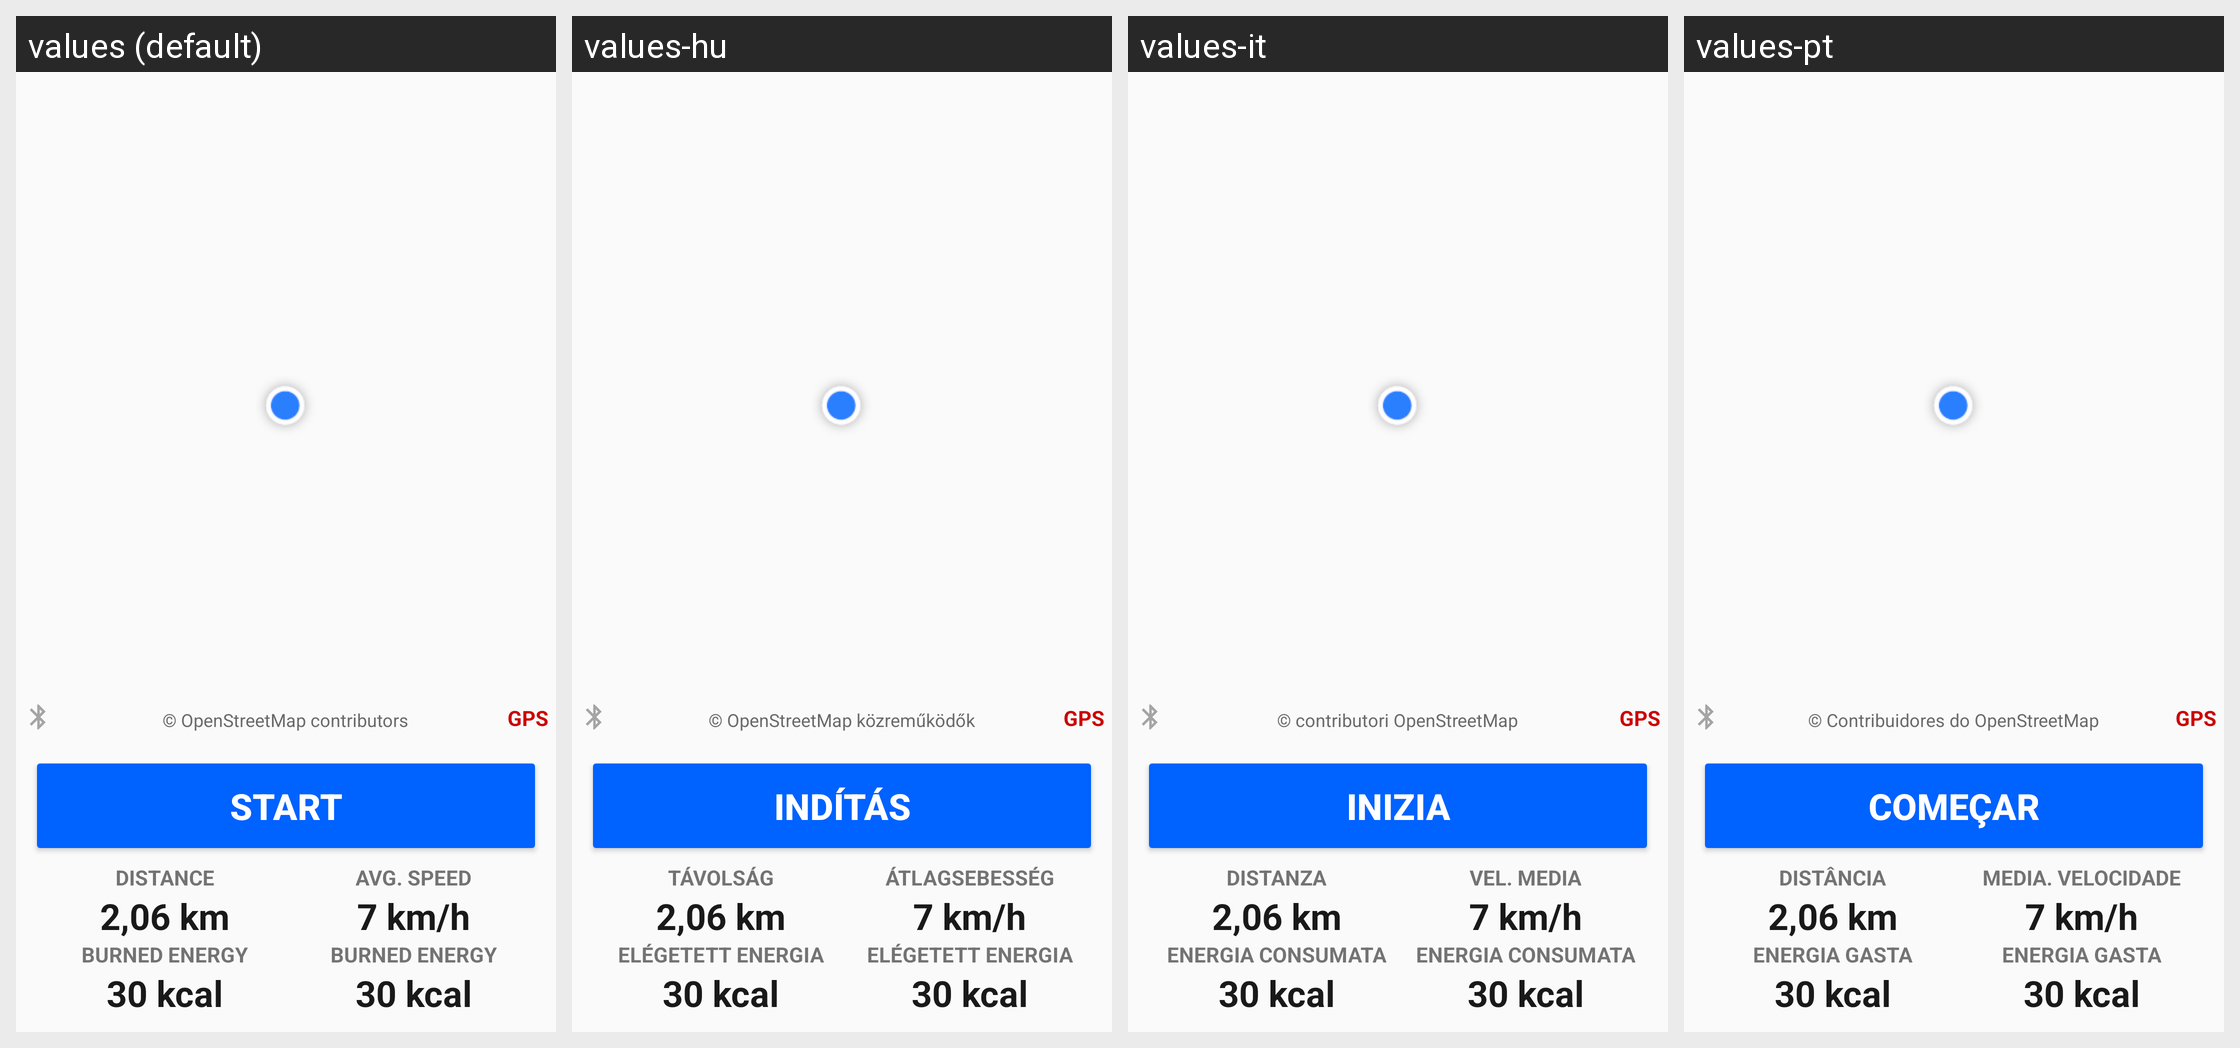

Here is an Android app screen in its default locale and in the app's own translations. Write out the translated-string differences for the strings that appear on this screen.
Android screen res/layout/activity_record_workout.xml rendered under 4 locales, left to right: values (default), values-hu, values-it, values-pt. Device: Nexus 5 (rendered at 1080×1920; each locale shown at half size, 540×960, under a caption strip naming it); theme AppTheme.
Other locales in the repository, not shown: values-ca, values-cs, values-de, values-dk, values-es, values-fr, values-gl, values-he, values-ms, values-nb-rNO, values-nl, values-pl, values-ru, values-tr.
Strings drawn on this screen, with the default value and each locale's value (text and hints the layout hard-codes, and strings that could not be matched under every locale, appear in the picture but are not listed):

gps
  values: GPS
  values-hu: GPS
  values-it: GPS
  values-pt: GPS

OpenStreetMapAttribution
  values: © OpenStreetMap contributors
  values-hu: © OpenStreetMap közreműködők
  values-it: © contributori OpenStreetMap
  values-pt: © Contribuidores do OpenStreetMap

start
  values: Start
  values-hu: Indítás
  values-it: Inizia
  values-pt: Começar

workoutDistance
  values: Distance
  values-hu: Távolság
  values-it: Distanza
  values-pt: Distância

workoutBurnedEnergy
  values: Burned Energy
  values-hu: Elégetett energia
  values-it: Energia consumata
  values-pt: Energia Gasta

workoutAvgSpeedShort
  values: Avg. Speed
  values-hu: Átlagsebesség
  values-it: Vel. media
  values-pt: Media. Velocidade
